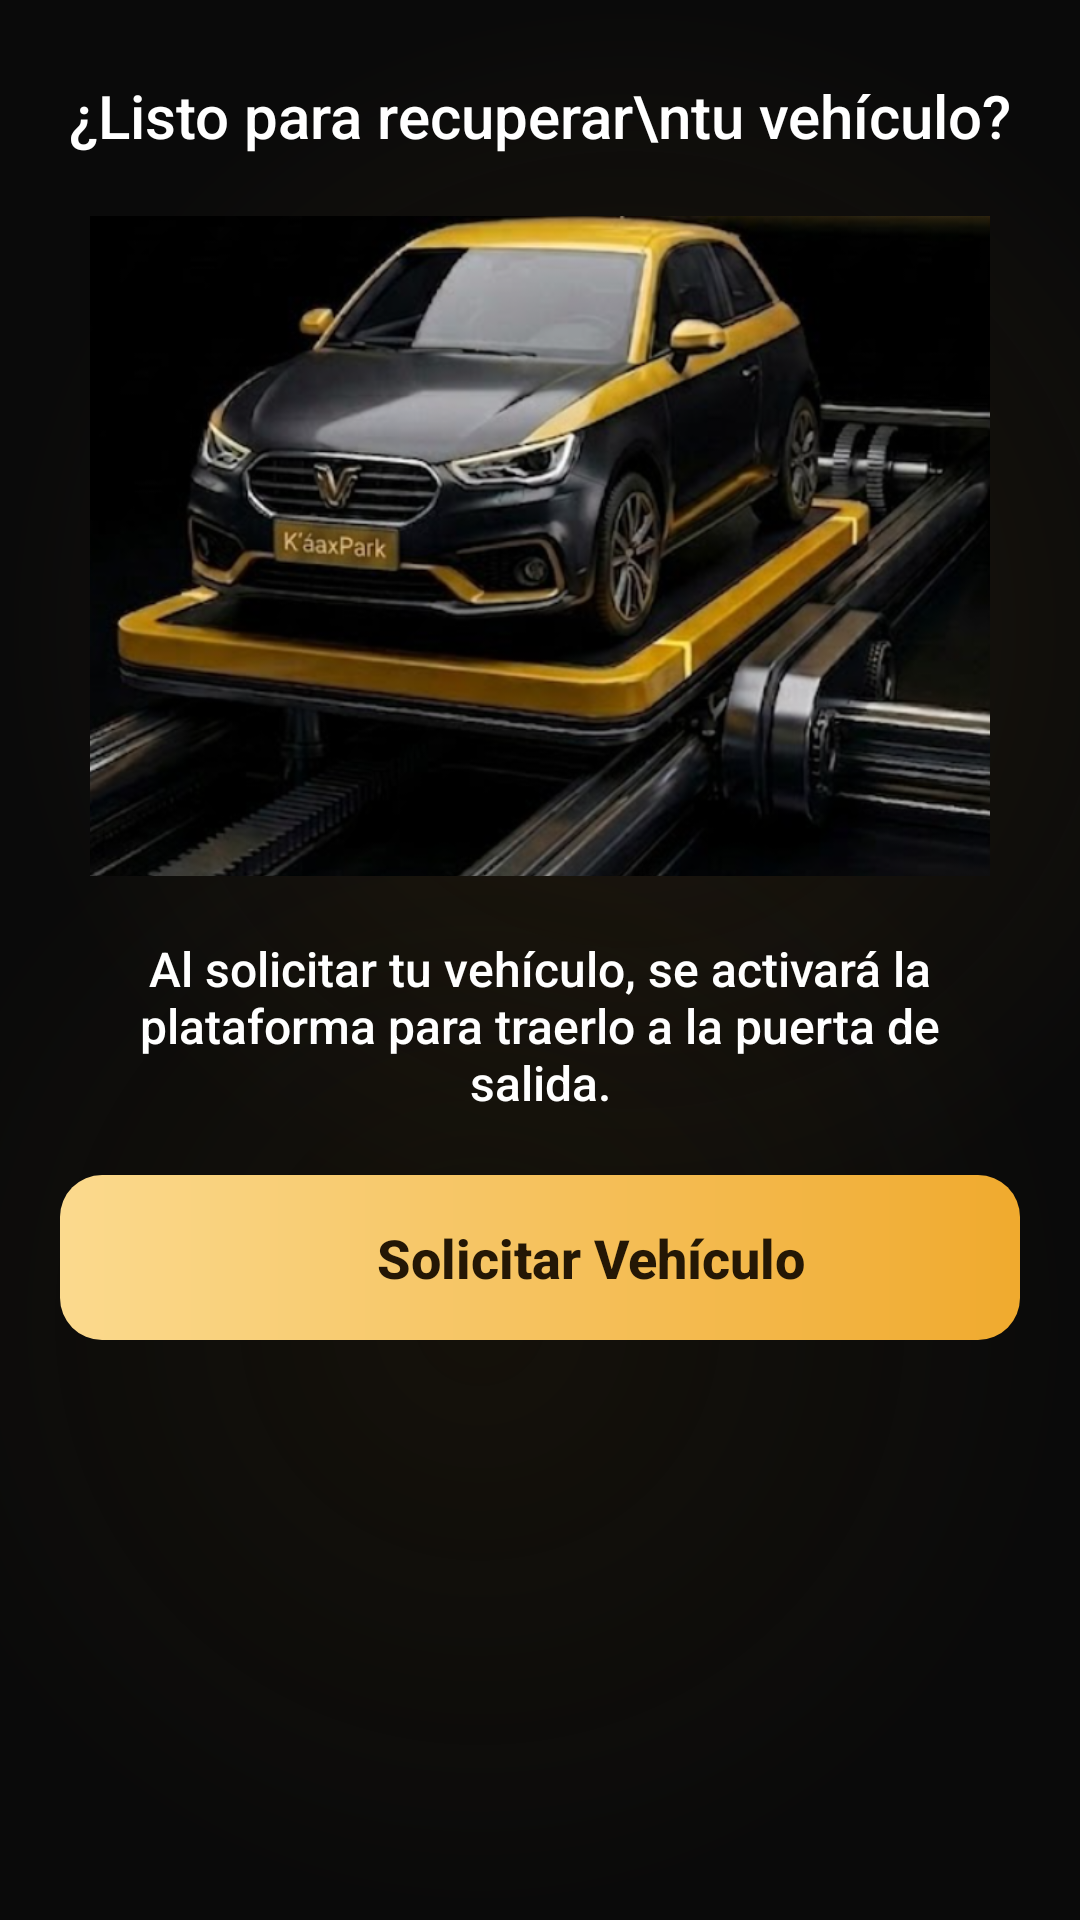

This screen was rendered from an Android layout file. Write that file and the resources it references.
<!-- AndroidManifest.xml: application theme Theme.AppKaaxPark -->
<!-- res/layout/activity_recuperar_vehiculo.xml -->
<?xml version="1.0" encoding="utf-8"?>
<androidx.constraintlayout.widget.ConstraintLayout
    xmlns:android="http://schemas.android.com/apk/res/android"
    xmlns:app="http://schemas.android.com/apk/res-auto"
    xmlns:tools="http://schemas.android.com/tools"
    android:layout_width="match_parent"
    android:layout_height="match_parent"
    tools:context=".Cliente.RecuperarVehiculo">

    <TextView
        android:id="@+id/txtPregunta"
        android:layout_width="wrap_content"
        android:layout_height="wrap_content"
        android:layout_marginTop="25dp"
        android:gravity="center"
        android:text="¿Listo para recuperar\ntu vehículo?"
        android:textAlignment="center"
        android:textColor="#FFFFFF"
        android:textSize="20sp"
        app:layout_constraintEnd_toEndOf="parent"
        app:layout_constraintStart_toStartOf="parent"
        app:layout_constraintTop_toTopOf="parent" />

    <ImageView
        android:id="@+id/imgVehiculoGrande"
        android:layout_width="300dp"
        android:layout_height="220dp"
        android:layout_marginTop="20dp"
        android:scaleType="centerCrop"
        android:src="@drawable/vehiculo_recuperar"
        app:layout_constraintEnd_toEndOf="parent"
        app:layout_constraintStart_toStartOf="parent"
        app:layout_constraintTop_toBottomOf="@id/txtPregunta" />

    <TextView
        android:id="@+id/txtDescripcion"
        android:layout_width="300dp"
        android:layout_height="wrap_content"
        android:layout_marginTop="20dp"
        android:gravity="center"
        android:text="Al solicitar tu vehículo, se activará la plataforma para traerlo a la puerta de salida."
        android:textAlignment="center"
        android:textColor="#FFFFFF"
        android:textSize="16sp"
        app:layout_constraintEnd_toEndOf="parent"
        app:layout_constraintStart_toStartOf="parent"
        app:layout_constraintTop_toBottomOf="@id/imgVehiculoGrande" />

    <LinearLayout
        android:id="@+id/btnSolicitar"
        android:layout_width="320dp"
        android:layout_height="55dp"
        android:layout_marginTop="20dp"
        android:background="@drawable/bg_button_gold"
        android:gravity="center"
        android:orientation="horizontal"
        android:clickable="true"
        android:focusable="true"
        app:layout_constraintEnd_toEndOf="parent"
        app:layout_constraintStart_toStartOf="parent"
        app:layout_constraintTop_toBottomOf="@id/txtDescripcion">

        <ImageView
            android:id="@+id/imgSolicitar"
            android:layout_width="24dp"
            android:layout_height="24dp"
            android:src="@drawable/icon_solicitar"
            app:tint="#241705" />

        <TextView
            android:layout_width="wrap_content"
            android:layout_height="wrap_content"
            android:layout_marginStart="10dp"
            android:text="Solicitar Vehículo"
            android:textColor="#241705"
            android:textSize="18sp"
            android:textStyle="bold" />
    </LinearLayout>

</androidx.constraintlayout.widget.ConstraintLayout>
<!-- resources referenced by this layout -->
<resources>
  <!-- drawable bg_button_gold (drawable) -->
  <?xml version="1.0" encoding="utf-8"?>
  <shape xmlns:android="http://schemas.android.com/apk/res/android"
      android:shape="rectangle">
      <gradient
          android:angle="0"
          android:startColor="#FBDA8E"
          android:endColor="#F0AA2E" />
      <corners android:radius="14dp" />
  </shape>
  <!-- drawable vehiculo_recuperar: png bitmap (drawable, 373083 bytes) -->
  <style name="Theme.AppKaaxPark" parent="Base.Theme.AppKaaxPark" />
  <style name="Base.Theme.AppKaaxPark" parent="Theme.Material3.DayNight.NoActionBar">
          <item name="colorPrimary">@color/gold_primary</item>
          <item name="colorOnPrimary">@color/black</item>
          <item name="colorSecondary">@color/gold_secondary</item>
          <item name="colorOnSecondary">@color/black</item>
          <item name="colorTertiary">@color/gold_light</item>
          <item name="colorSurface">@color/glass_surface</item>
          <item name="colorOnSurface">@color/white</item>
          <item name="colorSurfaceVariant">@color/glass_surface_soft</item>
          <item name="colorOutline">@color/glass_border</item>
          <item name="android:textViewStyle">@style/Widget.AppKaaxPark.TextView</item>
          <item name="android:editTextStyle">@style/Widget.AppKaaxPark.EditText</item>
          <item name="android:buttonStyle">@style/Widget.AppKaaxPark.Button</item>
          <item name="android:statusBarColor">@android:color/transparent</item>
          <item name="android:navigationBarColor">@android:color/transparent</item>
          <item name="android:windowBackground">@drawable/bg_screen_glass</item>
          <item name="android:windowLightStatusBar">false</item>
          <item name="android:windowLightNavigationBar">false</item>
      </style>
  <color name="gold_primary">#D4A017</color>
  <color name="black">#FF000000</color>
  <color name="gold_secondary">#E5A93C</color>
  <color name="gold_light">#F0C24B</color>
  <color name="glass_surface">#33191D21</color>
  <color name="white">#FFFFFFFF</color>
  <color name="glass_surface_soft">#22191D21</color>
  <color name="glass_border">#40FFFFFF</color>
  <style name="Widget.AppKaaxPark.TextView" parent="@android:style/Widget.TextView">
          <item name="android:fontFamily">sans-serif-medium</item>
      </style>
  <style name="Widget.AppKaaxPark.EditText" parent="@android:style/Widget.EditText">
          <item name="android:fontFamily">sans-serif-medium</item>
      </style>
  <style name="Widget.AppKaaxPark.Button" parent="@android:style/Widget.Button">
          <item name="android:fontFamily">sans-serif-medium</item>
          <item name="android:letterSpacing">0.02</item>
      </style>
  <!-- drawable bg_screen_glass (drawable) -->
  <?xml version="1.0" encoding="utf-8"?>
  <layer-list xmlns:android="http://schemas.android.com/apk/res/android">
  
      
      <item>
          <shape android:shape="rectangle">
              <solid android:color="#0A0A0A" />
          </shape>
      </item>
  
      
      <item android:gravity="top|start">
          <shape android:shape="oval">
              <size android:width="420dp" android:height="420dp" />
              <gradient
                  android:type="radial"
                  android:gradientRadius="210dp"
                  android:centerColor="#333A2A10"
                  android:startColor="#663A2A10"
                  android:endColor="#000A0A0A" />
          </shape>
      </item>
  
      
      <item android:gravity="bottom|end">
          <shape android:shape="oval">
              <size android:width="400dp" android:height="400dp" />
              <gradient
                  android:type="radial"
                  android:gradientRadius="200dp"
                  android:centerColor="#2A2A1F0A"
                  android:startColor="#552A1F0A"
                  android:endColor="#000A0A0A" />
          </shape>
      </item>
  
  </layer-list>
</resources>
